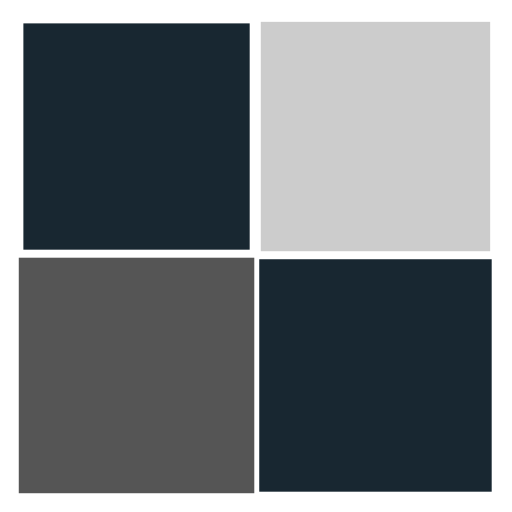
t = 0.00 s
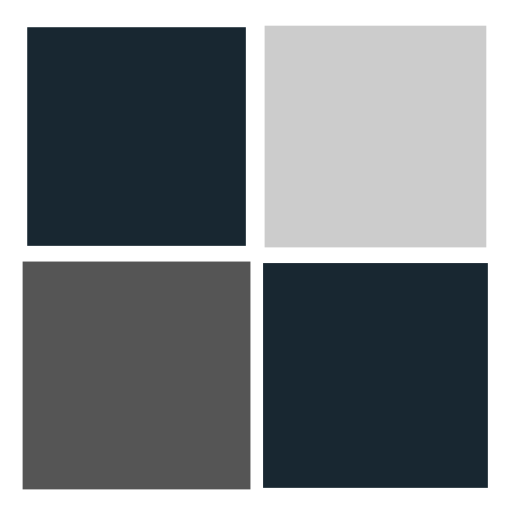
t = 0.25 s
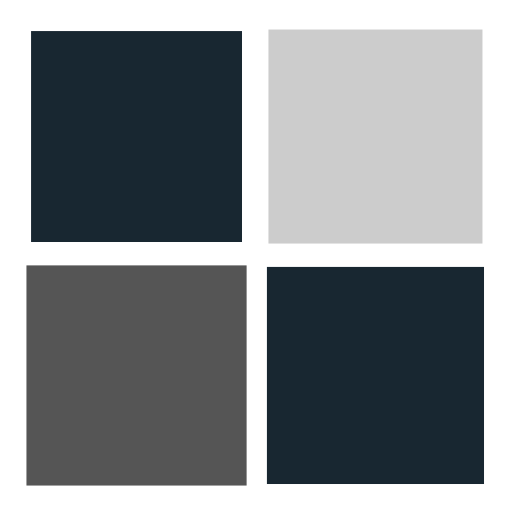
t = 0.50 s
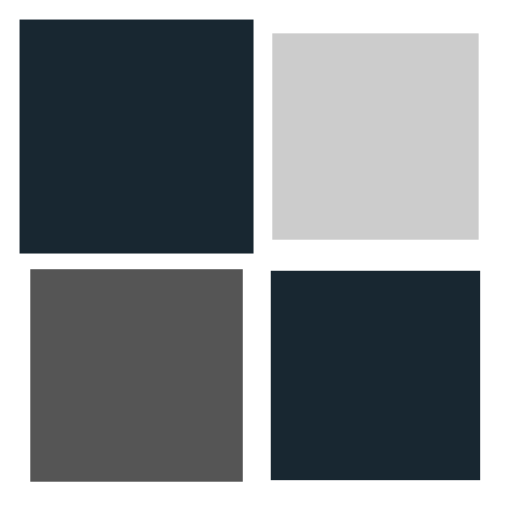
t = 0.75 s

The animated SVG that drew these frames (rendered in a browser with its animation timeline set to each time). Animation: 4 SMIL elements (animateTransform=4); one cycle of 1.00 s, repeats indefinitely.

<svg class='svg-icon' xmlns="http://www.w3.org/2000/svg" xmlns:xlink="http://www.w3.org/1999/xlink" style="margin:auto;background:transparent;display:block;" width="200px" height="200px" viewBox="0 0 100 100" preserveAspectRatio="xMidYMid">
<g transform="translate(26.666666666666668,26.666666666666668)">
  <rect x="-20" y="-20" width="40" height="40" fill="#182731">
    <animateTransform attributeName="transform" type="scale" repeatCount="indefinite" dur="1s" keyTimes="0;1" values="1.1500000000000001;1" begin="-0.3s"></animateTransform>
  </rect>
</g>
<g transform="translate(73.33333333333333,26.666666666666668)">
  <rect x="-20" y="-20" width="40" height="40" fill="#ccc">
    <animateTransform attributeName="transform" type="scale" repeatCount="indefinite" dur="1s" keyTimes="0;1" values="1.1500000000000001;1" begin="-0.2s"></animateTransform>
  </rect>
</g>
<g transform="translate(26.666666666666668,73.33333333333333)">
  <rect x="-20" y="-20" width="40" height="40" fill="#555">
    <animateTransform attributeName="transform" type="scale" repeatCount="indefinite" dur="1s" keyTimes="0;1" values="1.1500000000000001;1" begin="0s"></animateTransform>
  </rect>
</g>
<g transform="translate(73.33333333333333,73.33333333333333)">
  <rect x="-20" y="-20" width="40" height="40" fill="#182731">
    <animateTransform attributeName="transform" type="scale" repeatCount="indefinite" dur="1s" keyTimes="0;1" values="1.1500000000000001;1" begin="-0.1s"></animateTransform>
  </rect>
</g>
</svg>
